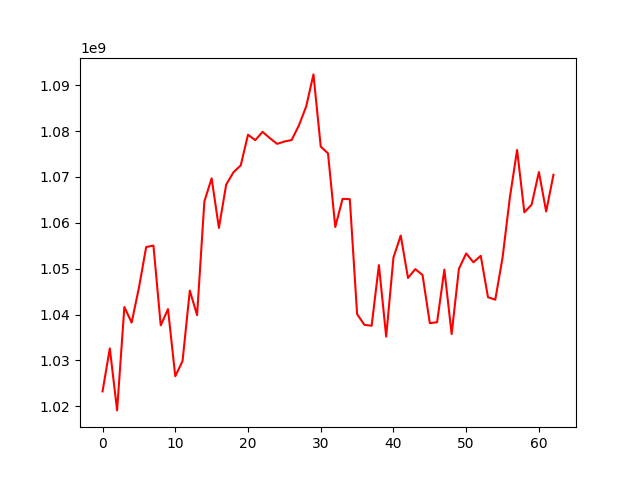

The file beside this chart, header and first rows:
, 0
0, 1023243535
1, 1032625742
2, 1019098869
3, 1041645866
4, 1038247884
5, 1045817544
6, 1054717536
7, 1055035481
8, 1037642379
9, 1041185730
10, 1026539177
11, 1029866682
12, 1045224584
13, 1039874401
14, 1064653433
15, 1069700740
16, 1058888344
17, 1068332709
18, 1071019438
19, 1072517274
20, 1079206288
21, 1078028042
22, 1079836831
23, 1078473098
24, 1077216844
25, 1077726184
26, 1078051759
27, 1081243861
28, 1085364461
29, 1092364014
30, 1076627178
31, 1075149989
32, 1059083405
33, 1065226239
34, 1065152545
35, 1040112325
36, 1037759079
37, 1037556815
38, 1050778335
39, 1035191089
40, 1052434219
41, 1057222071
42, 1047975103
43, 1049909427
44, 1048611089
45, 1038123743
46, 1038320583
47, 1049789377
48, 1035746189
49, 1049974989
50, 1053319355
51, 1051394923
52, 1052807921
53, 1043771727
54, 1043242645
55, 1052398775
56, 1065434349
57, 1075892805
58, 1062285311
59, 1063963163
... 3 more rows
